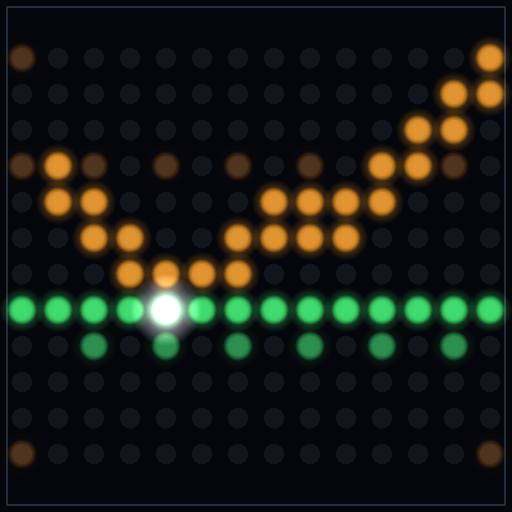
t = 0.00 s
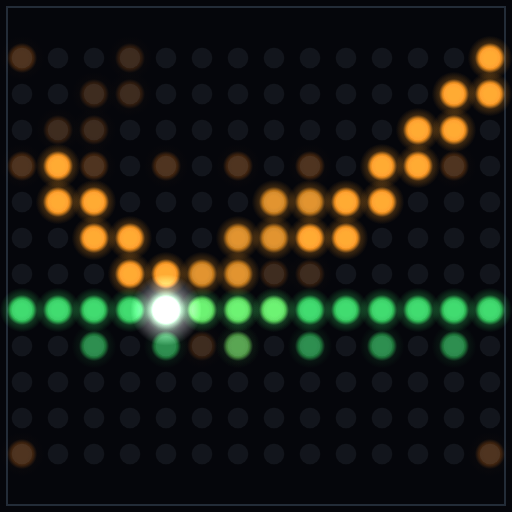
t = 1.00 s
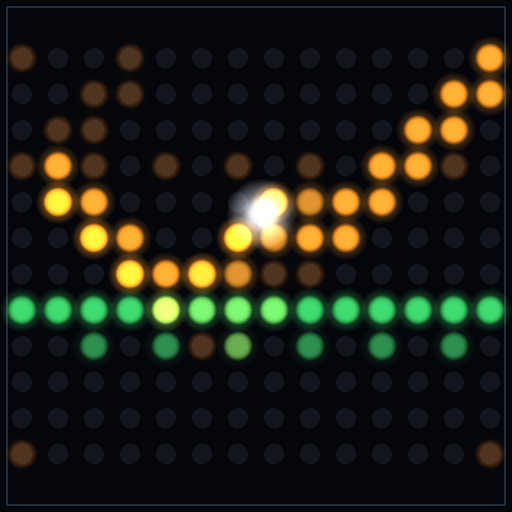
t = 2.00 s
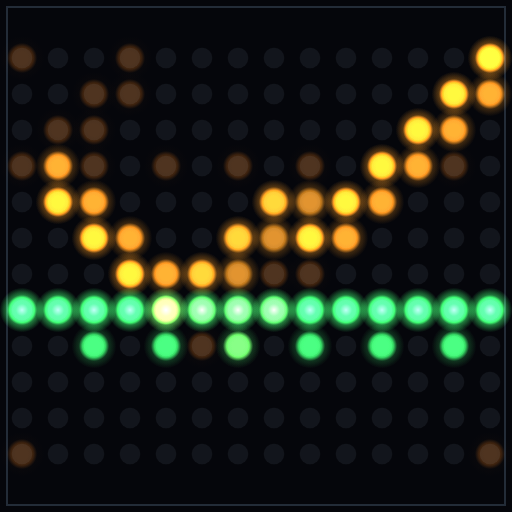
t = 3.00 s
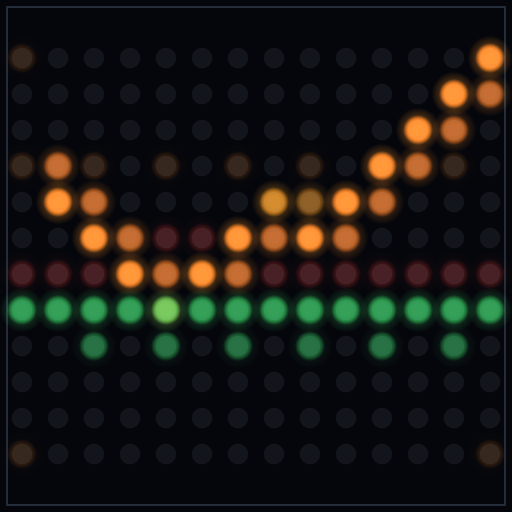
t = 4.00 s
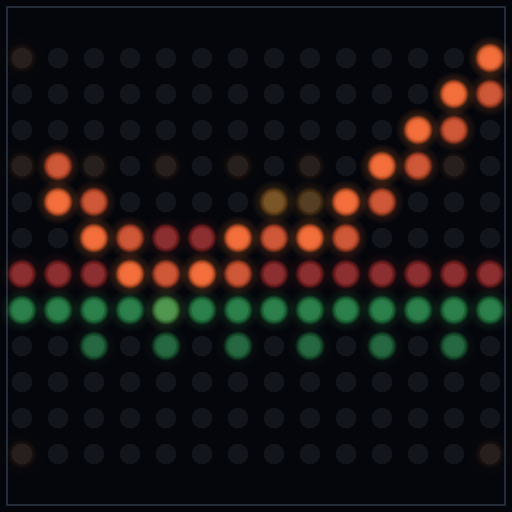
t = 5.00 s

The animated SVG that drew these frames (rendered in a browser with its animation timeline set to each time). Animation: 21 SMIL elements (animate=21); one cycle of 6.00 s, repeats indefinitely.

<svg xmlns="http://www.w3.org/2000/svg" viewBox="0 0 512 512" width="512" height="512" role="img" aria-label="Replay — posts a 13-point final score first, then prices which of the 1,287 orderings produced it, animated">
<title>Replay — posts a 13-point final score first, then prices which of the 1,287 orderings produced it</title>
<!-- STORYBOARD (dur 6s — must equal this file's single master dur)
  0-8%    steady state: the finished mark — amber staircase, green ticket line at -4,
                        zero line, socket field, bezel. Frame 0 is the static icon.
  8-20%   trigger:      the reachable envelope opens outward from the zero line —
                        the shape of an 8-5 board becomes legible          data-story="beat-2"
  20-46%  mechanism:    Amber path touches the green ticket line at point four; the line holds green won, not red dead.
                                                                          data-story="beat-3"
  46-62%  resolution:   the head settles at +3 on point 13, reconciling with the
                        posted score; the ticket line holds green — it paid data-story="beat-4"
  62-90%  the near-miss: The same ticket, one row short: the curve re-touches minus three and the row it needed stays green, one apart.
                        The board dims, the curve re-draws at red d2, and the two
                        rows sit one apart — green needed, red reached. No new
                        sound, no swell. The silence is the point.        data-story="beat-5"
  90-100% breathe + seam fade: story layers return to 0, the mark alone remains
-->
<defs>
<pattern id="sock" x="4" y="4" width="36" height="36" patternUnits="userSpaceOnUse"><circle cx="18.00" cy="18.00" r="10.27" fill="#12151C"/></pattern>
<radialGradient id="qa1"><stop offset="0" stop-color="#3D1F04"/><stop offset="0.275" stop-color="#3D1F04"/><stop offset="0.500" stop-color="#3D1F04" stop-opacity="0.92"/><stop offset="0.675" stop-color="#3D1F04" stop-opacity="0.055"/><stop offset="1" stop-color="#3D1F04" stop-opacity="0"/></radialGradient>
<circle id="a1" r="22.32" fill="url(#qa1)"/>
<radialGradient id="qa3"><stop offset="0" stop-color="#D07F14"/><stop offset="0.275" stop-color="#D07F14"/><stop offset="0.500" stop-color="#D07F14" stop-opacity="0.92"/><stop offset="0.675" stop-color="#D07F14" stop-opacity="0.242"/><stop offset="1" stop-color="#D07F14" stop-opacity="0"/></radialGradient>
<circle id="a3" r="22.32" fill="url(#qa3)"/>
<radialGradient id="qg1"><stop offset="0" stop-color="#0A2B14"/><stop offset="0.275" stop-color="#0A2B14"/><stop offset="0.500" stop-color="#0A2B14" stop-opacity="0.92"/><stop offset="0.675" stop-color="#0A2B14" stop-opacity="0.055"/><stop offset="1" stop-color="#0A2B14" stop-opacity="0"/></radialGradient>
<circle id="g1" r="22.32" fill="url(#qg1)"/>
<radialGradient id="qg2"><stop offset="0" stop-color="#1C7A34"/><stop offset="0.275" stop-color="#1C7A34"/><stop offset="0.500" stop-color="#1C7A34" stop-opacity="0.92"/><stop offset="0.675" stop-color="#1C7A34" stop-opacity="0.121"/><stop offset="1" stop-color="#1C7A34" stop-opacity="0"/></radialGradient>
<circle id="g2" r="22.32" fill="url(#qg2)"/>
<radialGradient id="qg3"><stop offset="0" stop-color="#2FC754"/><stop offset="0.275" stop-color="#2FC754"/><stop offset="0.500" stop-color="#2FC754" stop-opacity="0.92"/><stop offset="0.675" stop-color="#2FC754" stop-opacity="0.242"/><stop offset="1" stop-color="#2FC754" stop-opacity="0"/></radialGradient>
<circle id="g3" r="22.32" fill="url(#qg3)"/>
<radialGradient id="qg4"><stop offset="0" stop-color="#D6FFE3"/><stop offset="0.275" stop-color="#3DFF6E"/><stop offset="0.500" stop-color="#3DFF6E" stop-opacity="0.92"/><stop offset="0.675" stop-color="#3DFF6E" stop-opacity="0.429"/><stop offset="1" stop-color="#3DFF6E" stop-opacity="0"/></radialGradient>
<circle id="g4" r="22.32" fill="url(#qg4)"/>
<radialGradient id="qr2"><stop offset="0" stop-color="#7A1A15"/><stop offset="0.275" stop-color="#7A1A15"/><stop offset="0.500" stop-color="#7A1A15" stop-opacity="0.92"/><stop offset="0.675" stop-color="#7A1A15" stop-opacity="0.121"/><stop offset="1" stop-color="#7A1A15" stop-opacity="0"/></radialGradient>
<circle id="r2" r="22.32" fill="url(#qr2)"/>
<radialGradient id="qw4"><stop offset="0" stop-color="#FFFFFF"/><stop offset="0.172" stop-color="#FFFFFF"/><stop offset="0.313" stop-color="#FFFFFF" stop-opacity="0.92"/><stop offset="0.553" stop-color="#FFFFFF" stop-opacity="0.429"/><stop offset="1" stop-color="#FFFFFF" stop-opacity="0"/></radialGradient>
<circle id="w4" r="35.71" fill="url(#qw4)"/>
</defs>
<style>
  use{mix-blend-mode:plus-lighter}
  @media (prefers-reduced-motion: reduce) { * { animation: none !important; } }
</style>
<g style="isolation:isolate">
<rect width="512" height="512" fill="#05060B"/>
<rect x="4" y="40" width="504" height="432" fill="url(#sock)"/>
<rect x="7" y="7" width="498" height="498" fill="none" stroke="#232C38" stroke-width="2"/>
<g style="isolation:isolate;mix-blend-mode:plus-lighter"><animate attributeName="opacity" dur="6s" repeatCount="indefinite" keyTimes="0;0.62;0.70;0.90;0.97;1" values="1;1;0.32;0.32;1;1"/><use href="#a1" x="22.0" y="58.0"/><use href="#a3" x="490.0" y="58.0"/><use href="#a1" x="22.0" y="454.0"/><use href="#a1" x="490.0" y="454.0"/><use href="#a1" x="22.0" y="166.0"/><use href="#a1" x="94.0" y="166.0"/><use href="#a1" x="166.0" y="166.0"/><use href="#a1" x="238.0" y="166.0"/><use href="#a1" x="310.0" y="166.0"/><use href="#a3" x="382.0" y="166.0"/><use href="#a1" x="454.0" y="166.0"/><use href="#a3" x="58.0" y="166.0"/><use href="#a3" x="58.0" y="202.0"/><use href="#a3" x="94.0" y="202.0"/><use href="#a3" x="94.0" y="238.0"/><use href="#a3" x="130.0" y="238.0"/><use href="#a3" x="130.0" y="274.0"/><use href="#a3" x="166.0" y="274.0"/><use href="#g3" x="166.0" y="310.0"/><use href="#a3" x="202.0" y="274.0"/><use href="#g3" x="202.0" y="310.0"/><use href="#a3" x="238.0" y="238.0"/><use href="#a3" x="238.0" y="274.0"/><use href="#a3" x="274.0" y="202.0"/><use href="#a3" x="274.0" y="238.0"/><use href="#a3" x="310.0" y="202.0"/><use href="#a3" x="310.0" y="238.0"/><use href="#a3" x="346.0" y="202.0"/><use href="#a3" x="346.0" y="238.0"/><use href="#a3" x="382.0" y="202.0"/><use href="#a3" x="418.0" y="130.0"/><use href="#a3" x="418.0" y="166.0"/><use href="#a3" x="454.0" y="94.0"/><use href="#a3" x="454.0" y="130.0"/><use href="#a3" x="490.0" y="94.0"/><use href="#g3" x="22.0" y="310.0"/><use href="#g3" x="58.0" y="310.0"/><use href="#g3" x="94.0" y="310.0"/><use href="#g3" x="130.0" y="310.0"/><use href="#g3" x="238.0" y="310.0"/><use href="#g3" x="274.0" y="310.0"/><use href="#g3" x="310.0" y="310.0"/><use href="#g3" x="346.0" y="310.0"/><use href="#g3" x="382.0" y="310.0"/><use href="#g3" x="418.0" y="310.0"/><use href="#g3" x="454.0" y="310.0"/><use href="#g3" x="490.0" y="310.0"/><use href="#g2" x="94.0" y="346.0"/><use href="#g2" x="166.0" y="346.0"/><use href="#g2" x="238.0" y="346.0"/><use href="#g2" x="310.0" y="346.0"/><use href="#g2" x="382.0" y="346.0"/><use href="#g2" x="454.0" y="346.0"/><g style="isolation:isolate;mix-blend-mode:plus-lighter" data-story="beat-1"><animate attributeName="opacity" dur="6s" repeatCount="indefinite" keyTimes="0;0.17;0.20;0.92;1" values="1;1;0;0;1"/><use href="#w4" x="166.0" y="310.0"/></g></g>
<g style="isolation:isolate;mix-blend-mode:plus-lighter" opacity="0" data-story="beat-2"><animate attributeName="opacity" dur="6s" repeatCount="indefinite" keyTimes="0;0.08;0.20;0.60;0.66;1" values="0;0;1;1;0;0"/><use href="#a1" x="58.0" y="130.0"/><use href="#a1" x="58.0" y="166.0"/><use href="#a1" x="58.0" y="202.0"/><use href="#a1" x="94.0" y="94.0"/><use href="#a1" x="94.0" y="130.0"/><use href="#a1" x="94.0" y="202.0"/><use href="#a1" x="94.0" y="238.0"/><use href="#a1" x="130.0" y="58.0"/><use href="#a1" x="130.0" y="94.0"/><use href="#a1" x="130.0" y="238.0"/><use href="#a1" x="130.0" y="274.0"/><use href="#a1" x="166.0" y="274.0"/><use href="#a1" x="166.0" y="310.0"/><use href="#a1" x="202.0" y="310.0"/><use href="#a1" x="202.0" y="346.0"/><use href="#a1" x="238.0" y="310.0"/><use href="#a1" x="238.0" y="346.0"/><use href="#a1" x="274.0" y="274.0"/><use href="#a1" x="274.0" y="310.0"/><use href="#a1" x="310.0" y="238.0"/><use href="#a1" x="310.0" y="274.0"/><use href="#a1" x="346.0" y="202.0"/><use href="#a1" x="346.0" y="238.0"/><use href="#a1" x="382.0" y="166.0"/><use href="#a1" x="382.0" y="202.0"/><use href="#a1" x="418.0" y="130.0"/><use href="#a1" x="418.0" y="166.0"/><use href="#a1" x="454.0" y="94.0"/><use href="#a1" x="454.0" y="130.0"/><use href="#a1" x="490.0" y="58.0"/><use href="#a1" x="490.0" y="94.0"/></g>
<use href="#a3" x="58" y="202" opacity="0" data-story="beat-3"><animate attributeName="opacity" dur="6s" repeatCount="indefinite" keyTimes="0.000;0.208;0.220;0.275;0.620;0.700;0.900;0.970;1.000" values="0;0;1;0.55;0.55;0.176;0.176;0.55;0"/></use>
<use href="#a3" x="94" y="238" opacity="0" data-story="beat-3"><animate attributeName="opacity" dur="6s" repeatCount="indefinite" keyTimes="0.000;0.228;0.240;0.295;0.620;0.700;0.900;0.970;1.000" values="0;0;1;0.55;0.55;0.176;0.176;0.55;0"/></use>
<use href="#a3" x="130" y="274" opacity="0" data-story="beat-3"><animate attributeName="opacity" dur="6s" repeatCount="indefinite" keyTimes="0.000;0.248;0.260;0.315;0.620;0.700;0.900;0.970;1.000" values="0;0;1;0.55;0.55;0.176;0.176;0.55;0"/></use>
<use href="#a3" x="166" y="310" opacity="0" data-story="beat-3"><animate attributeName="opacity" dur="6s" repeatCount="indefinite" keyTimes="0.000;0.268;0.280;0.335;0.620;0.700;0.900;0.970;1.000" values="0;0;1;0.55;0.55;0.176;0.176;0.55;0"/></use>
<use href="#a3" x="202" y="274" opacity="0" data-story="beat-3"><animate attributeName="opacity" dur="6s" repeatCount="indefinite" keyTimes="0.000;0.288;0.300;0.355;0.620;0.700;0.900;0.970;1.000" values="0;0;1;0.55;0.55;0.176;0.176;0.55;0"/></use>
<use href="#a3" x="238" y="238" opacity="0" data-story="beat-3"><animate attributeName="opacity" dur="6s" repeatCount="indefinite" keyTimes="0.000;0.308;0.320;0.375;0.620;0.700;0.900;0.970;1.000" values="0;0;1;0.55;0.55;0.176;0.176;0.55;0"/></use>
<use href="#a3" x="274" y="202" opacity="0" data-story="beat-3"><animate attributeName="opacity" dur="6s" repeatCount="indefinite" keyTimes="0.000;0.328;0.340;0.395;0.620;0.700;0.900;0.970;1.000" values="0;0;1;0.55;0.55;0.176;0.176;0.55;0"/></use>
<use href="#a3" x="310" y="238" opacity="0" data-story="beat-3"><animate attributeName="opacity" dur="6s" repeatCount="indefinite" keyTimes="0.000;0.348;0.360;0.415;0.620;0.700;0.900;0.970;1.000" values="0;0;1;0.55;0.55;0.176;0.176;0.55;0"/></use>
<use href="#a3" x="346" y="202" opacity="0" data-story="beat-3"><animate attributeName="opacity" dur="6s" repeatCount="indefinite" keyTimes="0.000;0.368;0.380;0.435;0.620;0.700;0.900;0.970;1.000" values="0;0;1;0.55;0.55;0.176;0.176;0.55;0"/></use>
<use href="#a3" x="382" y="166" opacity="0" data-story="beat-3"><animate attributeName="opacity" dur="6s" repeatCount="indefinite" keyTimes="0.000;0.388;0.400;0.455;0.620;0.700;0.900;0.970;1.000" values="0;0;1;0.55;0.55;0.176;0.176;0.55;0"/></use>
<use href="#a3" x="418" y="130" opacity="0" data-story="beat-3"><animate attributeName="opacity" dur="6s" repeatCount="indefinite" keyTimes="0.000;0.408;0.420;0.475;0.620;0.700;0.900;0.970;1.000" values="0;0;1;0.55;0.55;0.176;0.176;0.55;0"/></use>
<use href="#a3" x="454" y="94" opacity="0" data-story="beat-3"><animate attributeName="opacity" dur="6s" repeatCount="indefinite" keyTimes="0.000;0.428;0.440;0.495;0.620;0.700;0.900;0.970;1.000" values="0;0;1;0.55;0.55;0.176;0.176;0.55;0"/></use>
<use href="#a3" x="490" y="58" opacity="0" data-story="beat-3"><animate attributeName="opacity" dur="6s" repeatCount="indefinite" keyTimes="0.000;0.448;0.460;0.515;0.620;0.700;0.900;0.970;1.000" values="0;0;1;0.55;0.55;0.176;0.176;0.55;0"/></use>
<g style="isolation:isolate;mix-blend-mode:plus-lighter" opacity="0" data-story="beat-4"><animate attributeName="opacity" dur="6s" repeatCount="indefinite" keyTimes="0;0.47;0.52;0.60;0.64;1" values="0;0;1;1;0;0"/><use href="#g4" x="22.0" y="310.0"/><use href="#g4" x="58.0" y="310.0"/><use href="#g4" x="94.0" y="310.0"/><use href="#g4" x="130.0" y="310.0"/><use href="#g4" x="166.0" y="310.0"/><use href="#g4" x="202.0" y="310.0"/><use href="#g4" x="238.0" y="310.0"/><use href="#g4" x="274.0" y="310.0"/><use href="#g4" x="310.0" y="310.0"/><use href="#g4" x="346.0" y="310.0"/><use href="#g4" x="382.0" y="310.0"/><use href="#g4" x="418.0" y="310.0"/><use href="#g4" x="454.0" y="310.0"/><use href="#g4" x="490.0" y="310.0"/><use href="#g3" x="94.0" y="346.0"/><use href="#g3" x="166.0" y="346.0"/><use href="#g3" x="238.0" y="346.0"/><use href="#g3" x="310.0" y="346.0"/><use href="#g3" x="382.0" y="346.0"/><use href="#g3" x="454.0" y="346.0"/></g>
<use href="#w4" x="22" y="166" opacity="0" data-story="beat-3">
    <animate attributeName="opacity" dur="6s" repeatCount="indefinite"
      keyTimes="0;0.18;0.20;0.46;0.49;1" values="0;0;1;1;0;0"/>
    <animate attributeName="x" dur="6s" repeatCount="indefinite" keyTimes="0.000;0.199;0.220;0.240;0.260;0.280;0.300;0.320;0.340;0.360;0.380;0.400;0.420;0.440;0.460;0.461;1.000" values="22;22;58;94;130;166;202;238;274;310;346;382;418;454;490;490;490"/>
    <animate attributeName="y" dur="6s" repeatCount="indefinite" keyTimes="0.000;0.199;0.220;0.240;0.260;0.280;0.300;0.320;0.340;0.360;0.380;0.400;0.420;0.440;0.460;0.461;1.000" values="166;166;202;238;274;310;274;238;202;238;202;166;130;94;58;58;58"/></use>
<g style="isolation:isolate;mix-blend-mode:plus-lighter" opacity="0" data-story="beat-5"><animate attributeName="opacity" dur="6s" repeatCount="indefinite" keyTimes="0;0.64;0.70;0.90;0.96;1" values="0;0;1;1;0;0"/><use href="#r2" x="58.0" y="166.0"/><use href="#r2" x="58.0" y="202.0"/><use href="#r2" x="94.0" y="202.0"/><use href="#r2" x="94.0" y="238.0"/><use href="#r2" x="130.0" y="238.0"/><use href="#r2" x="130.0" y="274.0"/><use href="#r2" x="166.0" y="238.0"/><use href="#r2" x="166.0" y="274.0"/><use href="#r2" x="202.0" y="238.0"/><use href="#r2" x="202.0" y="274.0"/><use href="#r2" x="238.0" y="238.0"/><use href="#r2" x="238.0" y="274.0"/><use href="#r2" x="274.0" y="238.0"/><use href="#r2" x="274.0" y="274.0"/><use href="#r2" x="310.0" y="238.0"/><use href="#r2" x="310.0" y="274.0"/><use href="#r2" x="346.0" y="202.0"/><use href="#r2" x="346.0" y="238.0"/><use href="#r2" x="382.0" y="166.0"/><use href="#r2" x="382.0" y="202.0"/><use href="#r2" x="418.0" y="130.0"/><use href="#r2" x="418.0" y="166.0"/><use href="#r2" x="454.0" y="94.0"/><use href="#r2" x="454.0" y="130.0"/><use href="#r2" x="490.0" y="58.0"/><use href="#r2" x="490.0" y="94.0"/><use href="#r2" x="22.0" y="274.0"/><use href="#r2" x="58.0" y="274.0"/><use href="#r2" x="94.0" y="274.0"/><use href="#r2" x="346.0" y="274.0"/><use href="#r2" x="382.0" y="274.0"/><use href="#r2" x="418.0" y="274.0"/><use href="#r2" x="454.0" y="274.0"/><use href="#r2" x="490.0" y="274.0"/><use href="#g1" x="94.0" y="310.0"/><use href="#g1" x="166.0" y="310.0"/><use href="#g1" x="238.0" y="310.0"/><use href="#g1" x="310.0" y="310.0"/><use href="#g1" x="382.0" y="310.0"/><use href="#g1" x="454.0" y="310.0"/><use href="#g1" x="22.0" y="310.0"/><use href="#g1" x="58.0" y="310.0"/><use href="#g1" x="130.0" y="310.0"/><use href="#g1" x="202.0" y="310.0"/><use href="#g1" x="274.0" y="310.0"/><use href="#g1" x="346.0" y="310.0"/><use href="#g1" x="418.0" y="310.0"/><use href="#g1" x="490.0" y="310.0"/><use href="#g1" x="94.0" y="346.0"/><use href="#g1" x="166.0" y="346.0"/><use href="#g1" x="238.0" y="346.0"/><use href="#g1" x="310.0" y="346.0"/><use href="#g1" x="382.0" y="346.0"/><use href="#g1" x="454.0" y="346.0"/></g>
</g>
</svg>
